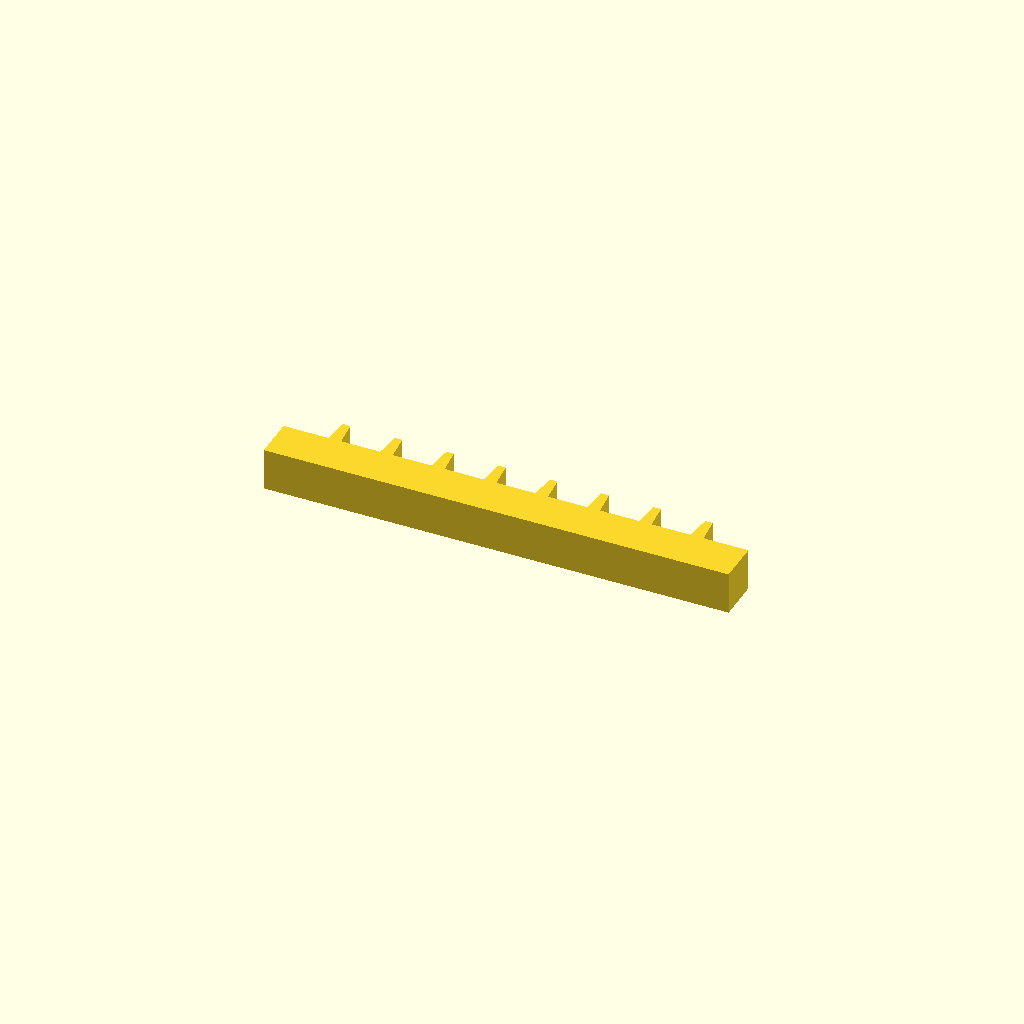
Cell 1: the model at its default parameters.
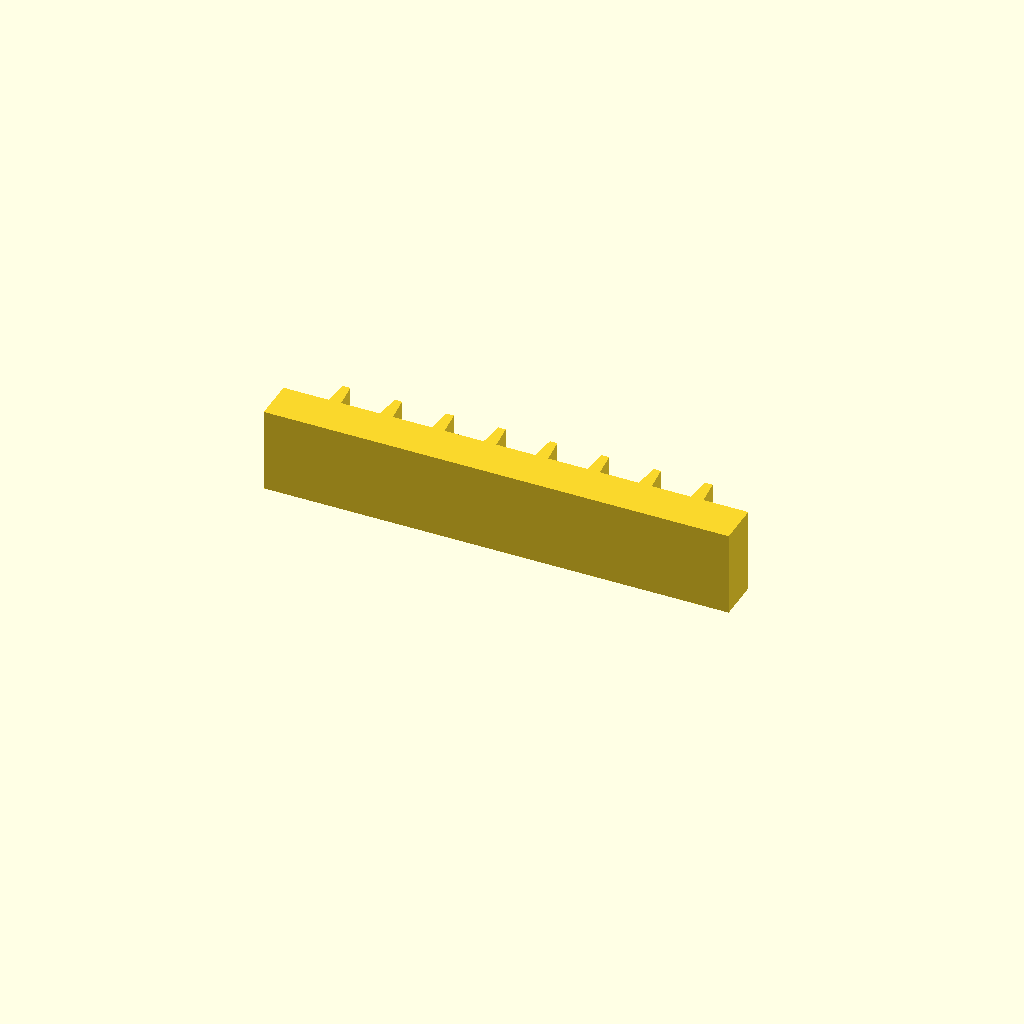
Cell 2: profile_height = 20 (everything else at default).
One fixed orthographic camera (rotation 55°, 0°, 25°; colour scheme Cornfield) for every cell.
Source of the model, optional_data/data/sketch1/rackbars/part_0093.scad:
$fn = 32;

// ----------------------------------------------------------------------
// Gear rack: 8 teeth on a 110 mm bar, pitch 12.25 mm
// ----------------------------------------------------------------------

// --- parameters (mm) ---
profile_height = 10;      // extrusion height
profile_points = 36;      // points of the closed outline

profile = [[0, 0], [110, 0], [110, 10], [99.375, 10], [98.775, 16], [96.975, 16], [96.375, 10], [87.125, 10], [86.525, 16], [84.725, 16], [84.125, 10], [74.875, 10], [74.275, 16], [72.475, 16], [71.875, 10], [62.625, 10], [62.025, 16], [60.225, 16], [59.625, 10], [50.375, 10], [49.775, 16], [47.975, 16], [47.375, 10], [38.125, 10], [37.525, 16], [35.725, 16], [35.125, 10], [25.875, 10], [25.275, 16], [23.475, 16], [22.875, 10], [13.625, 10], [13.025, 16], [11.225, 16], [10.625, 10], [0, 10]];  // single closed polygon, 36 points, counter clockwise

// --- the one profile operation ---
linear_extrude(height = profile_height) polygon(points = profile);
Parameter table extracted from the source (name, type, default, range or options):
profile_height: number, default 10
profile_points: number, default 36
